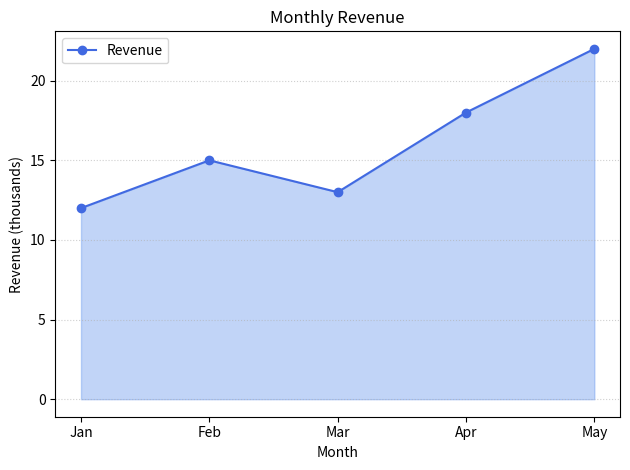

Python code for this plot:
import matplotlib.pyplot as plt

months = ["Jan", "Feb", "Mar", "Apr", "May"]
revenue = [12, 15, 13, 18, 22]

plt.fill_between(months, revenue, color="cornflowerblue", alpha=0.4)
plt.plot(months, revenue, color="royalblue", marker="o", label="Revenue")
plt.xlabel("Month")
plt.ylabel("Revenue (thousands)")
plt.title("Monthly Revenue")
plt.legend()
plt.grid(axis="y", linestyle=":", alpha=0.6)
plt.tight_layout()
plt.show()
